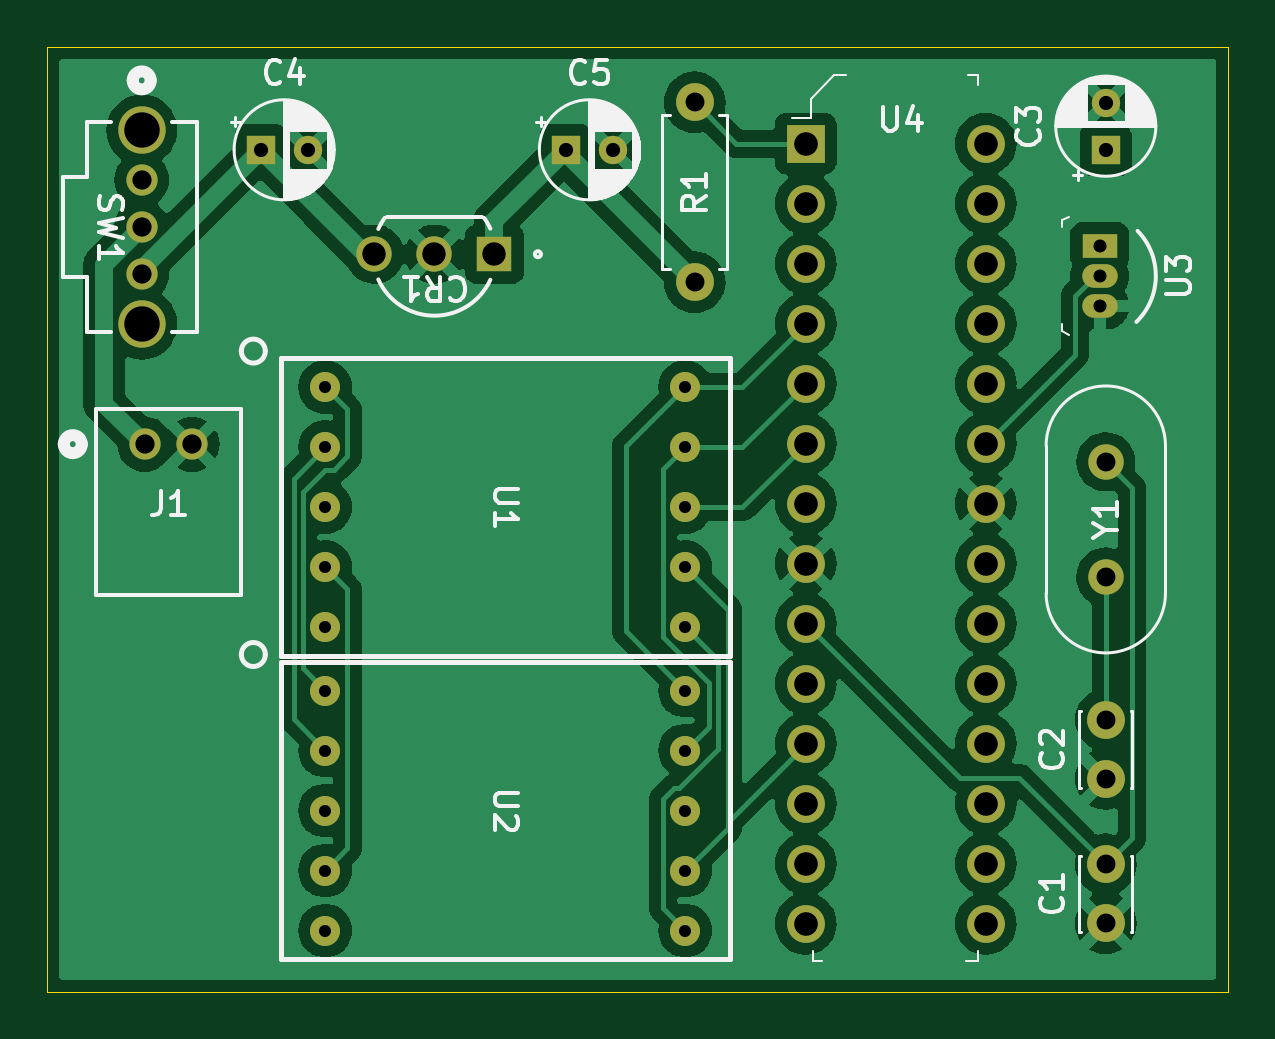
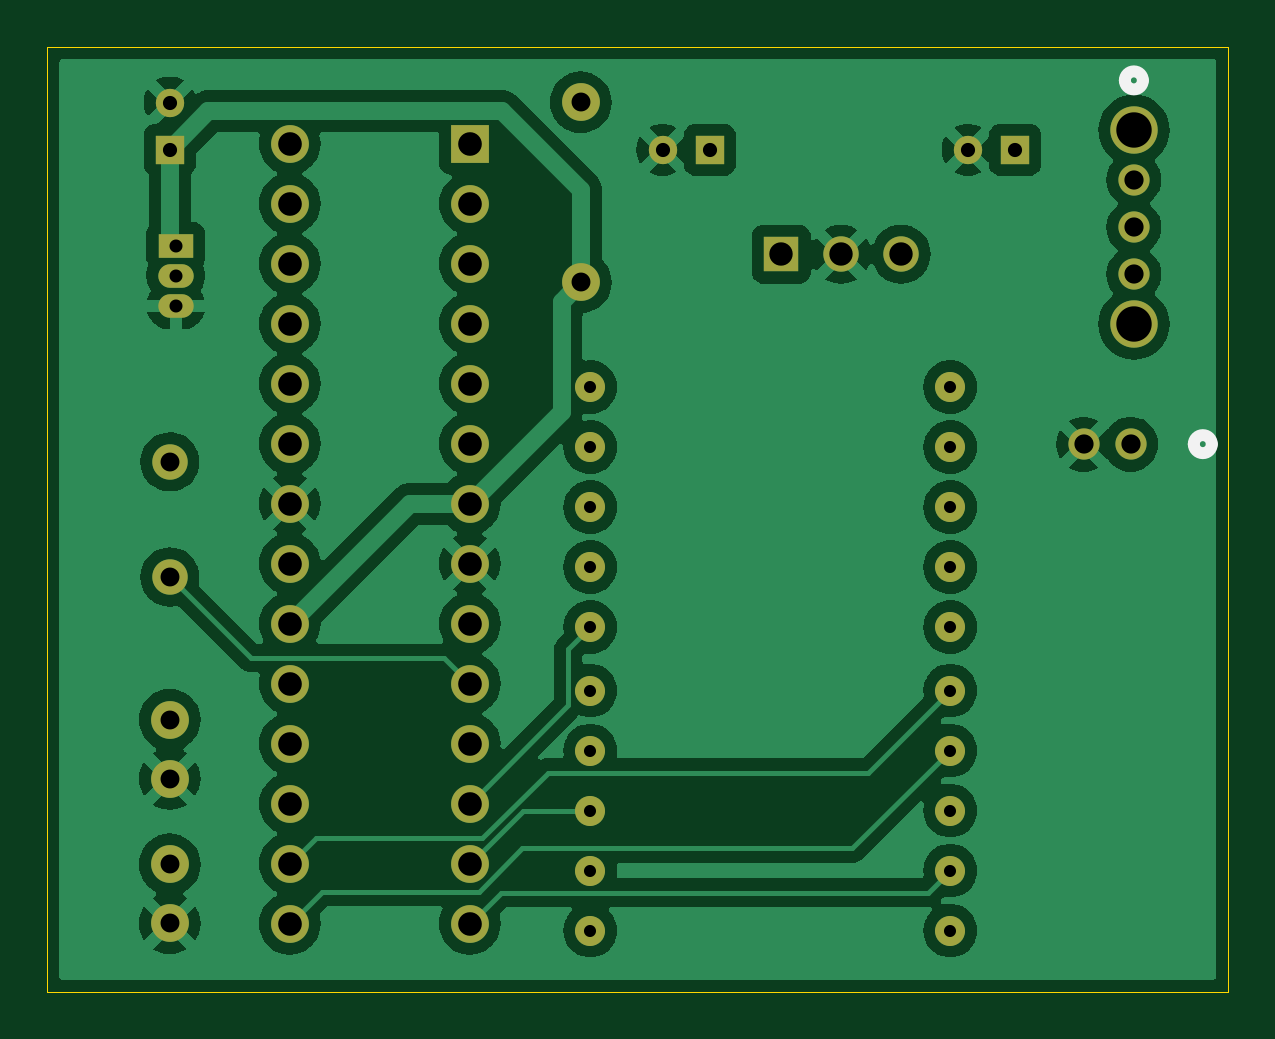
Circuit board: 11 layer files. Board 50.0 x 40.0 mm.
- bottom_copper: thermometer-B_Cu.gbr (106036 bytes)
- bottom_mask: thermometer-B_Mask.gbr (3160 bytes)
- paste: thermometer-B_Paste.gbr (469 bytes)
- bottom_silk: thermometer-B_Silkscreen.gbr (846 bytes)
- outline: thermometer-Edge_Cuts.gbr (634 bytes)
- top_copper: thermometer-F_Cu.gbr (103448 bytes)
- top_mask: thermometer-F_Mask.gbr (3160 bytes)
- paste: thermometer-F_Paste.gbr (469 bytes)
- top_silk: thermometer-F_Silkscreen.gbr (35368 bytes)
- drill: thermometer-NPTH.drl (277 bytes)
- drill: thermometer-PTH.drl (1892 bytes)

=== bottom_copper: thermometer-B_Cu.gbr (106036 bytes, source omitted) ===
=== bottom_mask: thermometer-B_Mask.gbr ===
%TF.GenerationSoftware,KiCad,Pcbnew,8.0.4*%
%TF.CreationDate,2024-08-29T11:58:41-05:00*%
%TF.ProjectId,thermometer,74686572-6d6f-46d6-9574-65722e6b6963,rev?*%
%TF.SameCoordinates,Original*%
%TF.FileFunction,Soldermask,Bot*%
%TF.FilePolarity,Negative*%
%FSLAX46Y46*%
G04 Gerber Fmt 4.6, Leading zero omitted, Abs format (unit mm)*
G04 Created by KiCad (PCBNEW 8.0.4) date 2024-08-29 11:58:41*
%MOMM*%
%LPD*%
G01*
G04 APERTURE LIST*
%ADD10R,1.498600X1.498600*%
%ADD11C,1.498600*%
%ADD12C,1.500000*%
%ADD13C,1.320800*%
%ADD14R,1.200000X1.200000*%
%ADD15C,1.200000*%
%ADD16R,1.600000X1.600000*%
%ADD17C,1.600000*%
%ADD18R,1.500000X1.000000*%
%ADD19O,1.500000X1.000000*%
%ADD20C,2.006600*%
%ADD21C,1.272000*%
%ADD22O,1.600000X1.600000*%
G04 APERTURE END LIST*
D10*
%TO.C,CR1*%
X155219400Y-84429600D03*
D11*
X152679400Y-84429600D03*
X150139400Y-84429600D03*
%TD*%
D12*
%TO.C,Y1*%
X181102000Y-98098000D03*
X181102000Y-93218000D03*
%TD*%
D13*
%TO.C,J1*%
X140419200Y-92470600D03*
X142419201Y-92470600D03*
%TD*%
D14*
%TO.C,C4*%
X145320000Y-80010000D03*
D15*
X147320000Y-80010000D03*
%TD*%
D16*
%TO.C,U4*%
X168402000Y-79756000D03*
D17*
X168402000Y-82296000D03*
X168402000Y-84836000D03*
X168402000Y-87376000D03*
X168402000Y-89916000D03*
X168402000Y-92456000D03*
X168402000Y-94996000D03*
X168402000Y-97536000D03*
X168402000Y-100076000D03*
X168402000Y-102616000D03*
X168402000Y-105156000D03*
X168402000Y-107696000D03*
X168402000Y-110236000D03*
X168402000Y-112776000D03*
X176022000Y-112776000D03*
X176022000Y-110236000D03*
X176022000Y-107696000D03*
X176022000Y-105156000D03*
X176022000Y-102616000D03*
X176022000Y-100076000D03*
X176022000Y-97536000D03*
X176022000Y-94996000D03*
X176022000Y-92456000D03*
X176022000Y-89916000D03*
X176022000Y-87376000D03*
X176022000Y-84836000D03*
X176022000Y-82296000D03*
X176022000Y-79756000D03*
%TD*%
D18*
%TO.C,U3*%
X180848000Y-84074000D03*
D19*
X180848000Y-85344000D03*
X180848000Y-86614000D03*
%TD*%
D14*
%TO.C,C5*%
X158242000Y-80010000D03*
D15*
X160242000Y-80010000D03*
%TD*%
D13*
%TO.C,SW1*%
X140289550Y-81281900D03*
X140289550Y-83281900D03*
X140289550Y-85281901D03*
D20*
X140289550Y-79181901D03*
X140289550Y-87381899D03*
%TD*%
D21*
%TO.C,U1*%
X148062000Y-90056000D03*
X148062000Y-92596000D03*
X148062000Y-95136000D03*
X148062000Y-97676000D03*
X148062000Y-100216000D03*
X163302000Y-100216000D03*
X163302000Y-97676000D03*
X163302000Y-95136000D03*
X163302000Y-92596000D03*
X163302000Y-90056000D03*
%TD*%
D17*
%TO.C,R1*%
X163702000Y-85616000D03*
D22*
X163702000Y-77996000D03*
%TD*%
D17*
%TO.C,C2*%
X181102000Y-106640000D03*
X181102000Y-104140000D03*
%TD*%
%TO.C,C1*%
X181102000Y-112756000D03*
X181102000Y-110256000D03*
%TD*%
D14*
%TO.C,C3*%
X181102000Y-80010000D03*
D15*
X181102000Y-78010000D03*
%TD*%
D21*
%TO.C,U2*%
X148062000Y-102900000D03*
X148062000Y-105440000D03*
X148062000Y-107980000D03*
X148062000Y-110520000D03*
X148062000Y-113060000D03*
X163302000Y-113060000D03*
X163302000Y-110520000D03*
X163302000Y-107980000D03*
X163302000Y-105440000D03*
X163302000Y-102900000D03*
%TD*%
M02*

=== paste: thermometer-B_Paste.gbr ===
%TF.GenerationSoftware,KiCad,Pcbnew,8.0.4*%
%TF.CreationDate,2024-08-29T11:58:41-05:00*%
%TF.ProjectId,thermometer,74686572-6d6f-46d6-9574-65722e6b6963,rev?*%
%TF.SameCoordinates,Original*%
%TF.FileFunction,Paste,Bot*%
%TF.FilePolarity,Positive*%
%FSLAX46Y46*%
G04 Gerber Fmt 4.6, Leading zero omitted, Abs format (unit mm)*
G04 Created by KiCad (PCBNEW 8.0.4) date 2024-08-29 11:58:41*
%MOMM*%
%LPD*%
G01*
G04 APERTURE LIST*
G04 APERTURE END LIST*
M02*

=== bottom_silk: thermometer-B_Silkscreen.gbr ===
%TF.GenerationSoftware,KiCad,Pcbnew,8.0.4*%
%TF.CreationDate,2024-08-29T11:58:41-05:00*%
%TF.ProjectId,thermometer,74686572-6d6f-46d6-9574-65722e6b6963,rev?*%
%TF.SameCoordinates,Original*%
%TF.FileFunction,Legend,Bot*%
%TF.FilePolarity,Positive*%
%FSLAX46Y46*%
G04 Gerber Fmt 4.6, Leading zero omitted, Abs format (unit mm)*
G04 Created by KiCad (PCBNEW 8.0.4) date 2024-08-29 11:58:41*
%MOMM*%
%LPD*%
G01*
G04 APERTURE LIST*
%ADD10C,0.508000*%
G04 APERTURE END LIST*
D10*
%TO.C,J1*%
X137752200Y-92470600D02*
G75*
G02*
X136990200Y-92470600I-381000J0D01*
G01*
X136990200Y-92470600D02*
G75*
G02*
X137752200Y-92470600I381000J0D01*
G01*
%TO.C,SW1*%
X140670550Y-77071600D02*
G75*
G02*
X139908550Y-77071600I-381000J0D01*
G01*
X139908550Y-77071600D02*
G75*
G02*
X140670550Y-77071600I381000J0D01*
G01*
%TD*%
M02*

=== outline: thermometer-Edge_Cuts.gbr ===
%TF.GenerationSoftware,KiCad,Pcbnew,8.0.4*%
%TF.CreationDate,2024-08-29T11:58:41-05:00*%
%TF.ProjectId,thermometer,74686572-6d6f-46d6-9574-65722e6b6963,rev?*%
%TF.SameCoordinates,Original*%
%TF.FileFunction,Profile,NP*%
%FSLAX46Y46*%
G04 Gerber Fmt 4.6, Leading zero omitted, Abs format (unit mm)*
G04 Created by KiCad (PCBNEW 8.0.4) date 2024-08-29 11:58:41*
%MOMM*%
%LPD*%
G01*
G04 APERTURE LIST*
%TA.AperFunction,Profile*%
%ADD10C,0.025400*%
%TD*%
G04 APERTURE END LIST*
D10*
X136290000Y-75650000D02*
X186290000Y-75650000D01*
X186290000Y-115650000D01*
X136290000Y-115650000D01*
X136290000Y-75650000D01*
M02*

=== top_copper: thermometer-F_Cu.gbr (103448 bytes, source omitted) ===
=== top_mask: thermometer-F_Mask.gbr ===
%TF.GenerationSoftware,KiCad,Pcbnew,8.0.4*%
%TF.CreationDate,2024-08-29T11:58:41-05:00*%
%TF.ProjectId,thermometer,74686572-6d6f-46d6-9574-65722e6b6963,rev?*%
%TF.SameCoordinates,Original*%
%TF.FileFunction,Soldermask,Top*%
%TF.FilePolarity,Negative*%
%FSLAX46Y46*%
G04 Gerber Fmt 4.6, Leading zero omitted, Abs format (unit mm)*
G04 Created by KiCad (PCBNEW 8.0.4) date 2024-08-29 11:58:41*
%MOMM*%
%LPD*%
G01*
G04 APERTURE LIST*
%ADD10R,1.498600X1.498600*%
%ADD11C,1.498600*%
%ADD12C,1.500000*%
%ADD13C,1.320800*%
%ADD14R,1.200000X1.200000*%
%ADD15C,1.200000*%
%ADD16R,1.600000X1.600000*%
%ADD17C,1.600000*%
%ADD18R,1.500000X1.000000*%
%ADD19O,1.500000X1.000000*%
%ADD20C,2.006600*%
%ADD21C,1.272000*%
%ADD22O,1.600000X1.600000*%
G04 APERTURE END LIST*
D10*
%TO.C,CR1*%
X155219400Y-84429600D03*
D11*
X152679400Y-84429600D03*
X150139400Y-84429600D03*
%TD*%
D12*
%TO.C,Y1*%
X181102000Y-98098000D03*
X181102000Y-93218000D03*
%TD*%
D13*
%TO.C,J1*%
X140419200Y-92470600D03*
X142419201Y-92470600D03*
%TD*%
D14*
%TO.C,C4*%
X145320000Y-80010000D03*
D15*
X147320000Y-80010000D03*
%TD*%
D16*
%TO.C,U4*%
X168402000Y-79756000D03*
D17*
X168402000Y-82296000D03*
X168402000Y-84836000D03*
X168402000Y-87376000D03*
X168402000Y-89916000D03*
X168402000Y-92456000D03*
X168402000Y-94996000D03*
X168402000Y-97536000D03*
X168402000Y-100076000D03*
X168402000Y-102616000D03*
X168402000Y-105156000D03*
X168402000Y-107696000D03*
X168402000Y-110236000D03*
X168402000Y-112776000D03*
X176022000Y-112776000D03*
X176022000Y-110236000D03*
X176022000Y-107696000D03*
X176022000Y-105156000D03*
X176022000Y-102616000D03*
X176022000Y-100076000D03*
X176022000Y-97536000D03*
X176022000Y-94996000D03*
X176022000Y-92456000D03*
X176022000Y-89916000D03*
X176022000Y-87376000D03*
X176022000Y-84836000D03*
X176022000Y-82296000D03*
X176022000Y-79756000D03*
%TD*%
D18*
%TO.C,U3*%
X180848000Y-84074000D03*
D19*
X180848000Y-85344000D03*
X180848000Y-86614000D03*
%TD*%
D14*
%TO.C,C5*%
X158242000Y-80010000D03*
D15*
X160242000Y-80010000D03*
%TD*%
D13*
%TO.C,SW1*%
X140289550Y-81281900D03*
X140289550Y-83281900D03*
X140289550Y-85281901D03*
D20*
X140289550Y-79181901D03*
X140289550Y-87381899D03*
%TD*%
D21*
%TO.C,U1*%
X148062000Y-90056000D03*
X148062000Y-92596000D03*
X148062000Y-95136000D03*
X148062000Y-97676000D03*
X148062000Y-100216000D03*
X163302000Y-100216000D03*
X163302000Y-97676000D03*
X163302000Y-95136000D03*
X163302000Y-92596000D03*
X163302000Y-90056000D03*
%TD*%
D17*
%TO.C,R1*%
X163702000Y-85616000D03*
D22*
X163702000Y-77996000D03*
%TD*%
D17*
%TO.C,C2*%
X181102000Y-106640000D03*
X181102000Y-104140000D03*
%TD*%
%TO.C,C1*%
X181102000Y-112756000D03*
X181102000Y-110256000D03*
%TD*%
D14*
%TO.C,C3*%
X181102000Y-80010000D03*
D15*
X181102000Y-78010000D03*
%TD*%
D21*
%TO.C,U2*%
X148062000Y-102900000D03*
X148062000Y-105440000D03*
X148062000Y-107980000D03*
X148062000Y-110520000D03*
X148062000Y-113060000D03*
X163302000Y-113060000D03*
X163302000Y-110520000D03*
X163302000Y-107980000D03*
X163302000Y-105440000D03*
X163302000Y-102900000D03*
%TD*%
M02*

=== paste: thermometer-F_Paste.gbr ===
%TF.GenerationSoftware,KiCad,Pcbnew,8.0.4*%
%TF.CreationDate,2024-08-29T11:58:41-05:00*%
%TF.ProjectId,thermometer,74686572-6d6f-46d6-9574-65722e6b6963,rev?*%
%TF.SameCoordinates,Original*%
%TF.FileFunction,Paste,Top*%
%TF.FilePolarity,Positive*%
%FSLAX46Y46*%
G04 Gerber Fmt 4.6, Leading zero omitted, Abs format (unit mm)*
G04 Created by KiCad (PCBNEW 8.0.4) date 2024-08-29 11:58:41*
%MOMM*%
%LPD*%
G01*
G04 APERTURE LIST*
G04 APERTURE END LIST*
M02*

=== top_silk: thermometer-F_Silkscreen.gbr (35368 bytes, source omitted) ===
=== drill: thermometer-NPTH.drl ===
M48
; DRILL file {KiCad 8.0.4} date 2024-08-29T11:58:46-0500
; FORMAT={-:-/ absolute / inch / decimal}
; #@! TF.CreationDate,2024-08-29T11:58:46-05:00
; #@! TF.GenerationSoftware,Kicad,Pcbnew,8.0.4
; #@! TF.FileFunction,NonPlated,1,2,NPTH
FMAT,2
INCH
%
G90
G05
M30

=== drill: thermometer-PTH.drl ===
M48
; DRILL file {KiCad 8.0.4} date 2024-08-29T11:58:46-0500
; FORMAT={-:-/ absolute / inch / decimal}
; #@! TF.CreationDate,2024-08-29T11:58:46-05:00
; #@! TF.GenerationSoftware,Kicad,Pcbnew,8.0.4
; #@! TF.FileFunction,Plated,1,2,PTH
FMAT,2
INCH
; #@! TA.AperFunction,Plated,PTH,ComponentDrill
T1C0.0201
; #@! TA.AperFunction,Plated,PTH,ComponentDrill
T2C0.0217
; #@! TA.AperFunction,Plated,PTH,ComponentDrill
T3C0.0236
; #@! TA.AperFunction,Plated,PTH,ComponentDrill
T4C0.0315
; #@! TA.AperFunction,Plated,PTH,ComponentDrill
T5C0.0320
; #@! TA.AperFunction,Plated,PTH,ComponentDrill
T6C0.0390
; #@! TA.AperFunction,Plated,PTH,ComponentDrill
T7C0.0394
; #@! TA.AperFunction,Plated,PTH,ComponentDrill
T8C0.0590
%
G90
G05
T1
X5.8292Y-3.5455
X5.8292Y-3.6455
X5.8292Y-3.7455
X5.8292Y-3.8455
X5.8292Y-3.9455
X5.8292Y-4.0512
X5.8292Y-4.1512
X5.8292Y-4.2512
X5.8292Y-4.3512
X5.8292Y-4.4512
X6.4292Y-3.5455
X6.4292Y-3.6455
X6.4292Y-3.7455
X6.4292Y-3.8455
X6.4292Y-3.9455
X6.4292Y-4.0512
X6.4292Y-4.1512
X6.4292Y-4.2512
X6.4292Y-4.3512
X6.4292Y-4.4512
T2
X7.12Y-3.31
X7.12Y-3.36
X7.12Y-3.41
T3
X5.7213Y-3.15
X5.8Y-3.15
X6.23Y-3.15
X6.3087Y-3.15
X7.13Y-3.0713
X7.13Y-3.15
T4
X6.445Y-3.0707
X6.445Y-3.3707
X7.13Y-3.67
X7.13Y-3.8621
X7.13Y-4.1
X7.13Y-4.1984
X7.13Y-4.3408
X7.13Y-4.4392
T5
X5.5232Y-3.2001
X5.5232Y-3.2788
X5.5232Y-3.3576
X5.5283Y-3.6406
X5.6071Y-3.6406
T6
X5.911Y-3.324
X6.011Y-3.324
X6.111Y-3.324
T7
X6.63Y-3.14
X6.63Y-3.24
X6.63Y-3.34
X6.63Y-3.44
X6.63Y-3.54
X6.63Y-3.64
X6.63Y-3.74
X6.63Y-3.84
X6.63Y-3.94
X6.63Y-4.04
X6.63Y-4.14
X6.63Y-4.24
X6.63Y-4.34
X6.63Y-4.44
X6.93Y-3.14
X6.93Y-3.24
X6.93Y-3.34
X6.93Y-3.44
X6.93Y-3.54
X6.93Y-3.64
X6.93Y-3.74
X6.93Y-3.84
X6.93Y-3.94
X6.93Y-4.04
X6.93Y-4.14
X6.93Y-4.24
X6.93Y-4.34
X6.93Y-4.44
T8
X5.5232Y-3.1174
X5.5232Y-3.4402
M30

